Labelled photos from "Jute_Pest_Processed", an image-classification folder in evanhu-ds/Transfer-Learning-for-Image-Classification. The possible labels are: beet armyworm, black hairy, cutworm, field cricket, jute aphid, jute hairy, jute red mite, jute semilooper, jute stem girdler, jute stem weevil, leaf beetle, mealybug, pod borer, scopula emissaria, termite, termite odontotermes rambur, yellow mite.

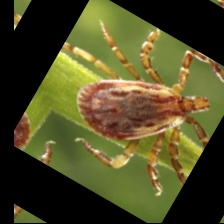
Label: yellow mite

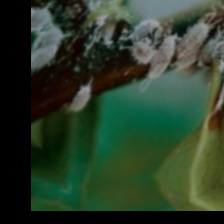
Label: mealybug

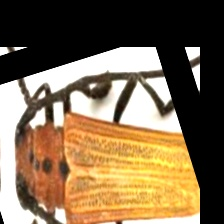
Label: jute stem girdler

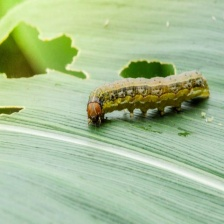
Label: beet armyworm

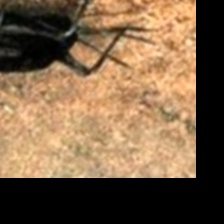
Label: field cricket

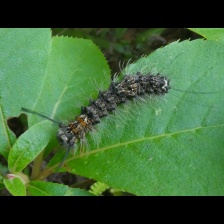
Label: jute hairy
